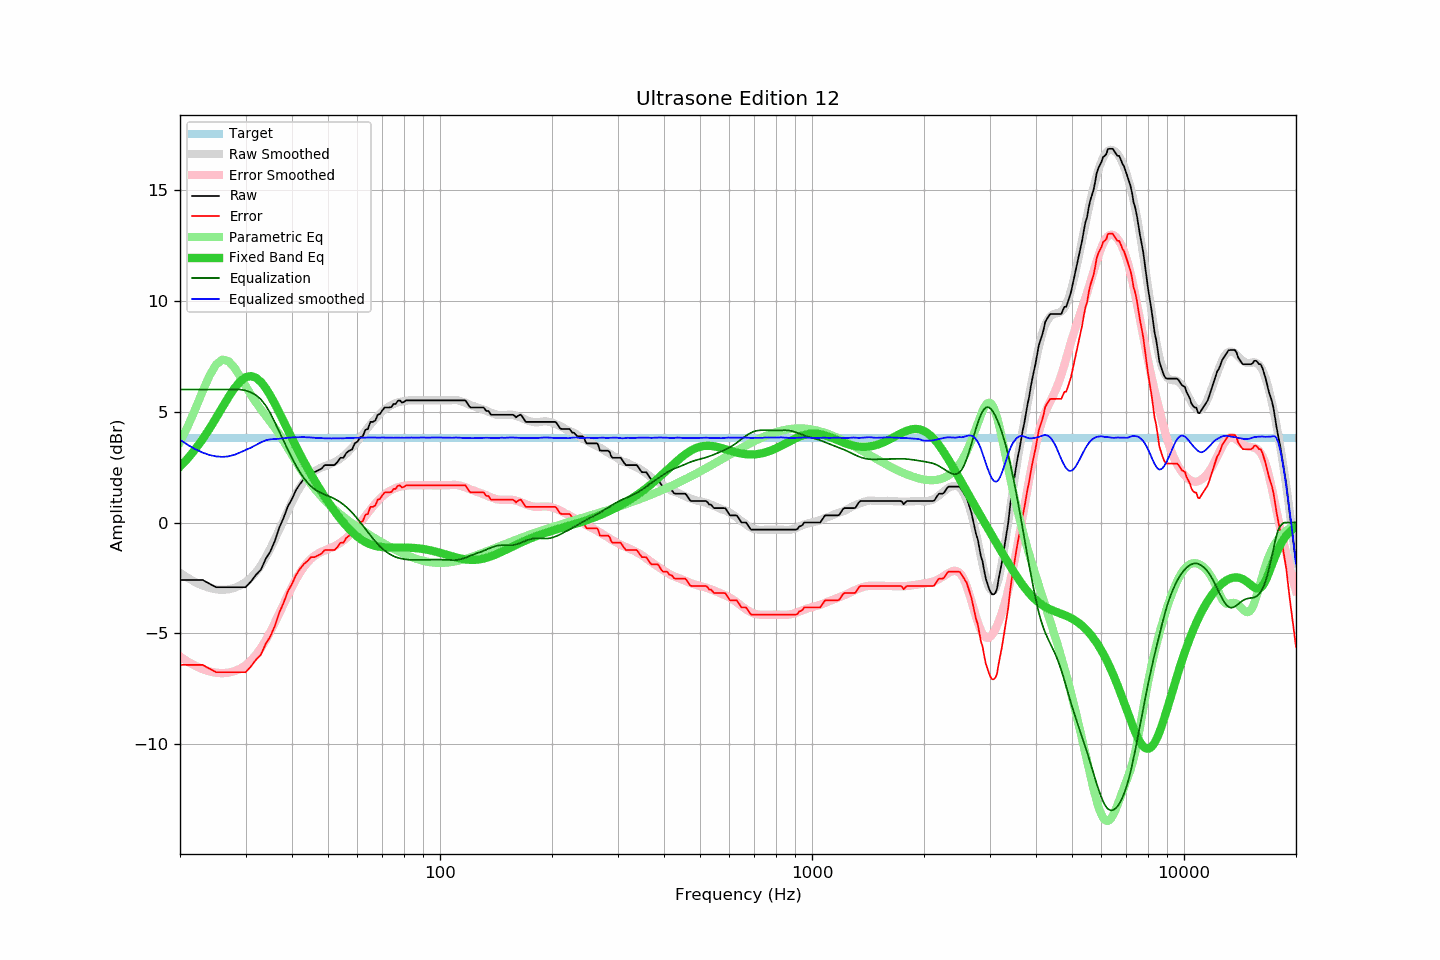

Data behind this chart, as committed beside it:
frequency, raw, error, smoothed, error_smoothed, equalization, parametric_eq, equalized_raw, equalized_smoothed, target
20, -2.59, -6.42, -2.26, -6.05, 6.00, 2.52, 3.41, 3.74, 3.83
21, -2.59, -6.42, -2.50, -6.28, 6.00, 2.90, 3.41, 3.50, 3.83
22, -2.59, -6.42, -2.69, -6.47, 6.00, 3.31, 3.41, 3.31, 3.83
23, -2.59, -6.42, -2.85, -6.61, 6.00, 3.76, 3.41, 3.15, 3.83
24, -2.76, -6.59, -2.95, -6.72, 6.00, 4.23, 3.24, 3.05, 3.83
25, -2.92, -6.75, -3.02, -6.78, 6.00, 4.72, 3.08, 2.98, 3.83
26, -2.92, -6.75, -3.04, -6.80, 6.00, 5.20, 3.08, 2.96, 3.83
27, -2.92, -6.75, -3.02, -6.77, 6.00, 5.66, 3.08, 2.98, 3.83
28, -2.92, -6.75, -2.95, -6.71, 6.00, 6.05, 3.08, 3.05, 3.83
29, -2.92, -6.75, -2.84, -6.60, 6.00, 6.36, 3.08, 3.16, 3.83
30, -2.92, -6.75, -2.69, -6.45, 5.96, 6.55, 3.04, 3.27, 3.83
31, -2.67, -6.50, -2.50, -6.23, 5.87, 6.61, 3.20, 3.37, 3.83
32, -2.36, -6.19, -2.25, -5.97, 5.75, 6.53, 3.39, 3.50, 3.83
33, -2.13, -5.96, -1.94, -5.67, 5.55, 6.34, 3.42, 3.62, 3.83
34, -1.64, -5.47, -1.57, -5.31, 5.28, 6.06, 3.64, 3.71, 3.83
35, -1.30, -5.13, -1.17, -4.92, 4.92, 5.72, 3.62, 3.75, 3.83
36, -0.82, -4.65, -0.74, -4.51, 4.51, 5.34, 3.69, 3.77, 3.83
37, -0.22, -4.05, -0.31, -4.09, 4.09, 4.95, 3.87, 3.78, 3.83
38, 0.22, -3.61, 0.13, -3.68, 3.68, 4.55, 3.90, 3.80, 3.83
39, 0.73, -3.10, 0.54, -3.28, 3.28, 4.16, 4.01, 3.82, 3.83
40, 1.06, -2.77, 0.93, -2.91, 2.91, 3.79, 3.97, 3.84, 3.83
41, 1.46, -2.37, 1.27, -2.57, 2.57, 3.43, 4.03, 3.85, 3.83
42, 1.73, -2.10, 1.58, -2.27, 2.27, 3.09, 4.00, 3.85, 3.83
43, 1.95, -1.88, 1.84, -2.02, 2.02, 2.77, 3.97, 3.86, 3.83
44, 2.09, -1.74, 2.04, -1.81, 1.81, 2.46, 3.90, 3.84, 3.83
45, 2.27, -1.56, 2.20, -1.63, 1.63, 2.17, 3.90, 3.84, 3.83
46, 2.27, -1.56, 2.32, -1.50, 1.50, 1.90, 3.77, 3.82, 3.83
47, 2.35, -1.48, 2.41, -1.40, 1.40, 1.64, 3.75, 3.81, 3.83
48, 2.43, -1.40, 2.48, -1.32, 1.32, 1.39, 3.75, 3.81, 3.83
49, 2.59, -1.24, 2.54, -1.26, 1.26, 1.16, 3.85, 3.80, 3.83
50, 2.59, -1.24, 2.60, -1.20, 1.20, 0.93, 3.79, 3.80, 3.83
51, 2.59, -1.24, 2.65, -1.14, 1.14, 0.72, 3.73, 3.79, 3.83
52, 2.59, -1.24, 2.73, -1.07, 1.07, 0.52, 3.66, 3.80, 3.83
53, 2.73, -1.10, 2.80, -1.00, 1.00, 0.34, 3.73, 3.80, 3.83
54, 2.92, -0.91, 2.89, -0.91, 0.91, 0.16, 3.83, 3.80, 3.83
55, 2.92, -0.91, 2.99, -0.81, 0.81, -0.00, 3.73, 3.80, 3.83
56, 3.14, -0.69, 3.11, -0.70, 0.70, -0.15, 3.84, 3.81, 3.83
57, 3.24, -0.59, 3.24, -0.58, 0.58, -0.29, 3.82, 3.82, 3.83
58, 3.29, -0.54, 3.37, -0.45, 0.45, -0.42, 3.74, 3.82, 3.83
59, 3.57, -0.26, 3.51, -0.31, 0.31, -0.54, 3.88, 3.82, 3.83
60, 3.65, -0.18, 3.66, -0.17, 0.17, -0.64, 3.82, 3.83, 3.83
61, 3.84, 0.01, 3.81, -0.01, 0.01, -0.73, 3.85, 3.83, 3.83
62, 3.89, 0.06, 3.97, 0.14, -0.14, -0.81, 3.75, 3.83, 3.83
63, 4.18, 0.35, 4.13, 0.29, -0.29, -0.88, 3.89, 3.83, 3.83
64, 4.22, 0.39, 4.28, 0.44, -0.44, -0.94, 3.78, 3.84, 3.83
65, 4.54, 0.71, 4.42, 0.58, -0.58, -0.98, 3.96, 3.84, 3.83
66, 4.54, 0.71, 4.56, 0.72, -0.72, -1.02, 3.82, 3.83, 3.83
67, 4.60, 0.77, 4.68, 0.85, -0.85, -1.06, 3.75, 3.83, 3.83
68, 4.86, 1.03, 4.80, 0.97, -0.97, -1.08, 3.89, 3.83, 3.83
69, 4.90, 1.07, 4.91, 1.08, -1.08, -1.10, 3.82, 3.83, 3.83
70, 5.06, 1.23, 5.01, 1.18, -1.18, -1.11, 3.88, 3.83, 3.83
71, 5.19, 1.36, 5.10, 1.27, -1.27, -1.12, 3.92, 3.83, 3.83
72, 5.19, 1.36, 5.18, 1.34, -1.34, -1.13, 3.85, 3.83, 3.83
73, 5.19, 1.36, 5.24, 1.41, -1.41, -1.13, 3.78, 3.83, 3.83
74, 5.21, 1.38, 5.30, 1.47, -1.47, -1.13, 3.74, 3.83, 3.83
75, 5.35, 1.52, 5.34, 1.52, -1.52, -1.13, 3.83, 3.82, 3.83
76, 5.35, 1.52, 5.39, 1.56, -1.56, -1.13, 3.79, 3.83, 3.83
77, 5.49, 1.66, 5.42, 1.59, -1.59, -1.13, 3.90, 3.83, 3.83
78, 5.51, 1.68, 5.44, 1.61, -1.61, -1.13, 3.90, 3.82, 3.83
79, 5.41, 1.58, 5.46, 1.64, -1.64, -1.13, 3.77, 3.83, 3.83
... 553 more rows
